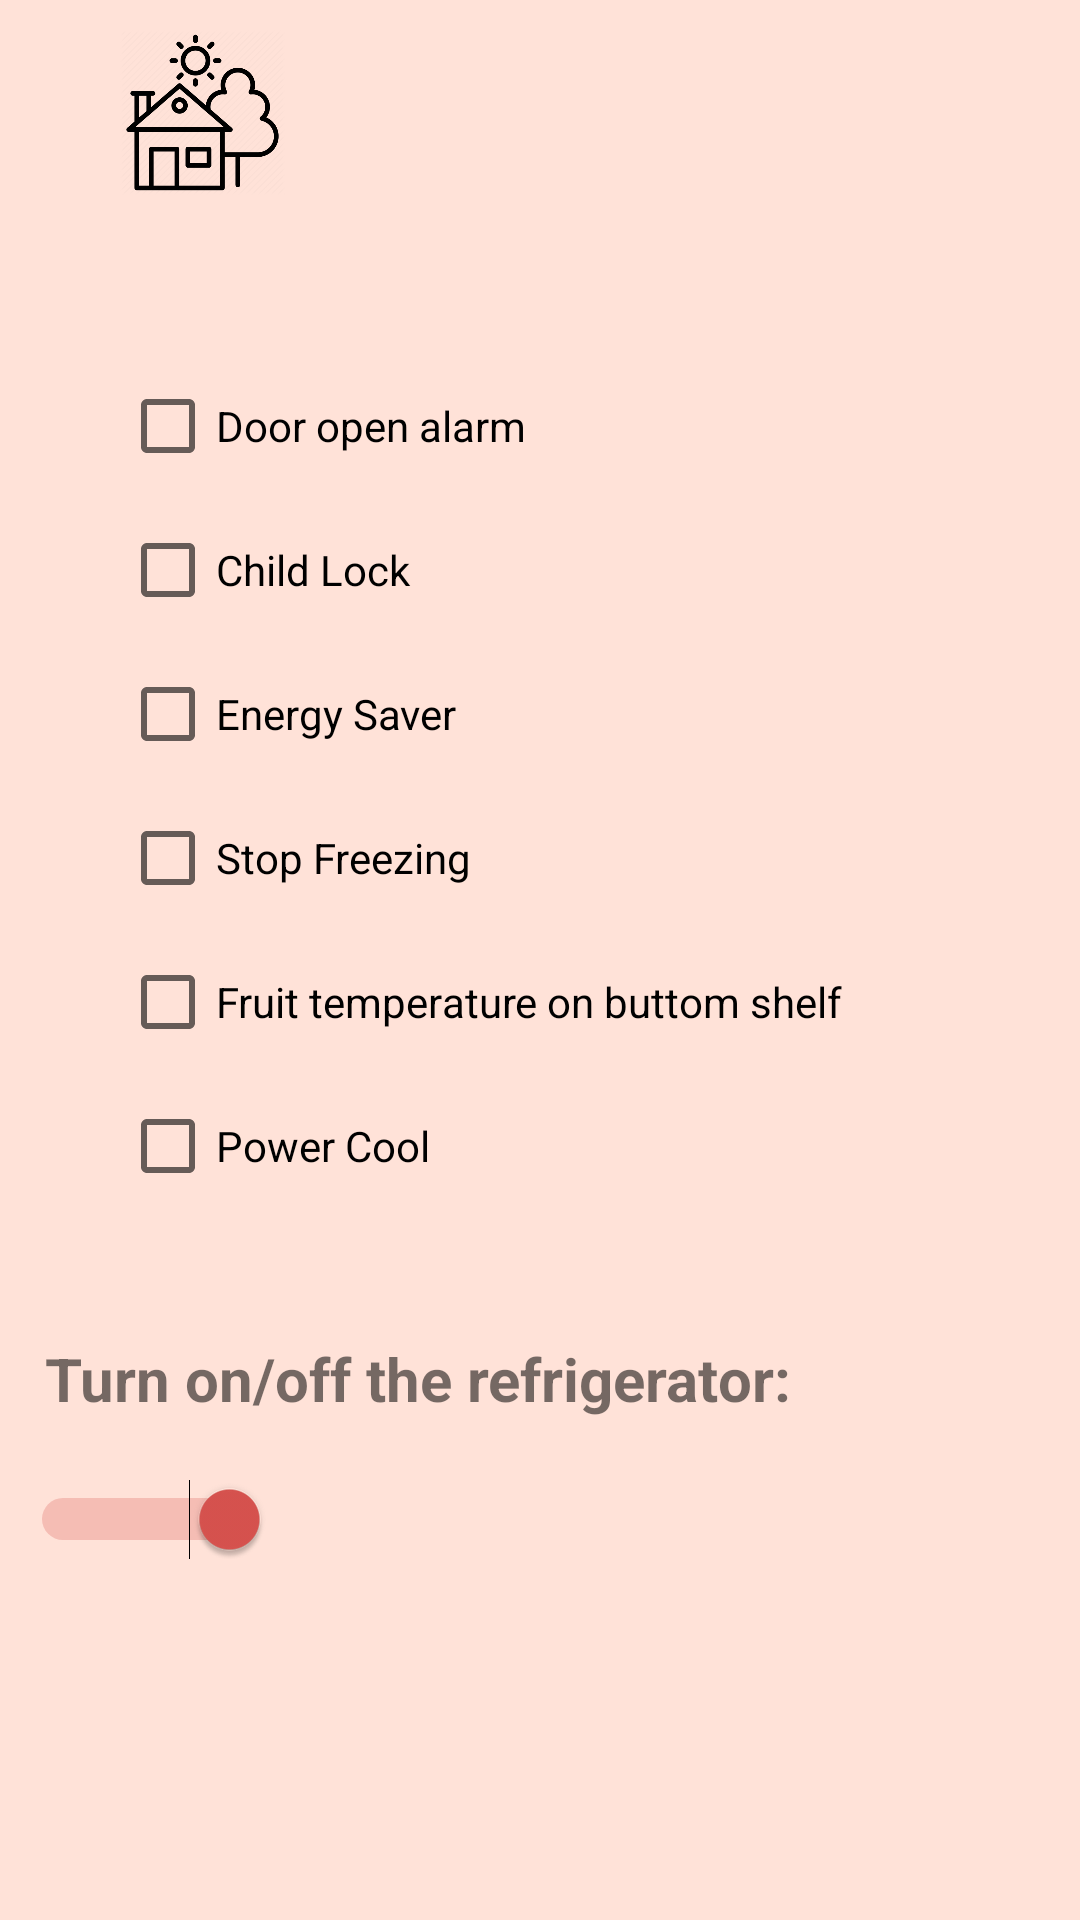

Produce the Android XML layout that renders to this screen, including the resource entries it uses.
<!-- AndroidManifest.xml: application theme Theme.SmartHouse -->
<!-- res/layout/activity_settings_fridge.xml -->
<?xml version="1.0" encoding="utf-8"?>
<androidx.constraintlayout.widget.ConstraintLayout xmlns:android="http://schemas.android.com/apk/res/android"
    xmlns:app="http://schemas.android.com/apk/res-auto"
    xmlns:tools="http://schemas.android.com/tools"
    android:layout_width="match_parent"
    android:layout_height="match_parent"
    android:background="@color/background"
    android:padding="10dp"
    tools:context=".fridge.SettingsFridgeActivity">

    <ImageView
        android:id="@+id/house_icon"
        android:layout_width="55dp"
        android:layout_height="55dp"
        android:layout_marginStart="30dp"
        android:src="@drawable/house_icon"
        app:layout_constraintEnd_toStartOf="@+id/parents_icon"
        app:layout_constraintStart_toStartOf="parent"
        app:layout_constraintTop_toTopOf="parent" />

    <ImageView
        android:id="@+id/user_icon"
        android:layout_width="48dp"
        android:layout_height="48dp"
        android:layout_marginStart="220dp"
        app:layout_constraintStart_toEndOf="@+id/house_icon"
        app:layout_constraintTop_toTopOf="parent" />

    <CheckBox
        android:id="@+id/check_standard"
        android:layout_width="match_parent"
        android:layout_height="wrap_content"
        android:layout_marginLeft="30dp"
        android:layout_marginTop="60dp"
        android:text="Door open alarm"
        app:layout_constraintTop_toBottomOf="@id/user_icon" />

    <CheckBox
        android:id="@+id/check_saver"
        android:layout_width="match_parent"
        android:layout_height="wrap_content"
        android:layout_marginLeft="30dp"
        android:text="Child Lock"
        app:layout_constraintTop_toBottomOf="@id/check_standard" />

    <CheckBox
        android:id="@+id/check_cool"
        android:layout_width="match_parent"
        android:layout_height="wrap_content"
        android:layout_marginLeft="30dp"
        android:text="Energy Saver"
        app:layout_constraintTop_toBottomOf="@id/check_saver" />

    <CheckBox
        android:id="@+id/check_lock"
        android:layout_width="match_parent"
        android:layout_height="wrap_content"
        android:layout_marginLeft="30dp"
        android:text="Stop Freezing"
        app:layout_constraintTop_toBottomOf="@id/check_cool" />

    <CheckBox
        android:id="@+id/check_door"
        android:layout_width="match_parent"
        android:layout_height="wrap_content"
        android:layout_marginLeft="30dp"
        android:text="Fruit temperature on buttom shelf"
        app:layout_constraintTop_toBottomOf="@id/check_lock" />

    <CheckBox
        android:id="@+id/check_freezer"
        android:layout_width="match_parent"
        android:layout_height="wrap_content"
        android:layout_marginLeft="30dp"
        android:text="Power Cool"
        app:layout_constraintTop_toBottomOf="@id/check_door" />

    <TextView
        android:id="@+id/text_on_off_fridge"
        android:layout_width="match_parent"
        android:layout_height="wrap_content"
        android:layout_marginLeft="5dp"
        android:layout_marginTop="40dp"
        android:text="@string/on_off_fridge"
        android:textSize="20sp"
        android:textStyle="bold"
        app:layout_constraintTop_toBottomOf="@id/check_freezer" />

    <Switch
        android:id="@+id/switch_fridge"
        android:layout_width="wrap_content"
        android:layout_height="wrap_content"
        android:layout_centerHorizontal="true"
        android:layout_marginTop="20dp"
        android:checked="true"
        android:gravity="center"
        android:switchMinWidth="80dp"
        app:layout_constraintTop_toBottomOf="@+id/text_on_off_fridge"
        tools:ignore="UseSwitchCompatOrMaterialXml" />


</androidx.constraintlayout.widget.ConstraintLayout>
<!-- resources referenced by this layout -->
<resources>
  <color name="background">#ffe2d8</color>
  <!-- drawable house_icon: png bitmap (drawable, 28301 bytes) -->
  <string name="on_off_fridge">Turn on/off the refrigerator:</string>
  <style name="Theme.SmartHouse" parent="Theme.MaterialComponents.DayNight.DarkActionBar">
          
          <item name="colorPrimary">@color/pink</item>
          <item name="colorPrimaryVariant">@color/pink</item>
          <item name="colorOnPrimary">@color/white</item>
          
          <item name="colorSecondary">@color/pink</item>
          <item name="colorSecondaryVariant">@color/pink</item>
          <item name="colorOnSecondary">@color/black</item>
          
          <item name="android:statusBarColor" tools:targetApi="l">?attr/colorPrimaryVariant</item>
          
      </style>
  <color name="pink">#d9534f</color>
  <color name="white">#FFFFFFFF</color>
  <color name="black">#FF000000</color>
</resources>
